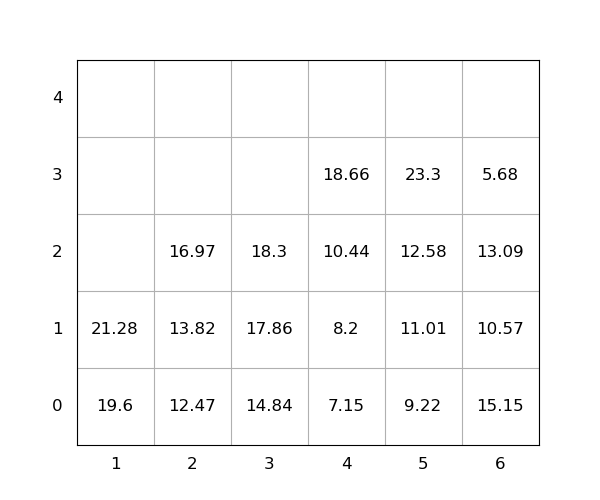

The table this chart was drawn from, first rows:
idx, loc_x, loc_y, loc_z, weight, seq, emerg, reloc, size(ft)
1, 6, 0, 0, 15.15, 0, 0, 1.0, 20
2, 6, 0, 1, 10.57, 0, 0, 1.0, 20
3, 3, 0, 0, 14.84, 0, 0, 0, 20
4, 1, 0, 0, 19.6, 1, 0, 0, 20
5, 1, 0, 1, 21.28, 2, 0, 0, 20
6, 3, 0, 1, 17.86, 3, 0, 0, 20
7, 2, 0, 0, 12.47, 4, 0, 0, 20
8, 4, 0, 0, 7.15, 5, 0, 0, 20
9, 4, 0, 1, 8.2, 6, 0, 0, 20
10, 4, 0, 2, 10.44, 7, 0, 0, 20
11, 5, 0, 0, 9.22, 8, 0, 0, 20
12, 4, 0, 3, 18.66, 9, 0, 0, 20
13, 3, 0, 2, 18.3, 10, 0, 0, 20
14, 2, 0, 1, 13.82, 11, 0, 0, 20
15, 6, 0, 2, 13.09, 12, 0, 1.0, 20
16, 2, 0, 2, 16.97, 13, 0, 0, 20
17, 5, 0, 1, 11.01, 14, 0, 0, 20
18, 5, 0, 2, 12.58, 15, 0, 0, 20
19, 6, 0, 3, 5.68, 16, 0, 1, 20
20, 5, 0, 3, 23.3, 17, 0, 0, 20
